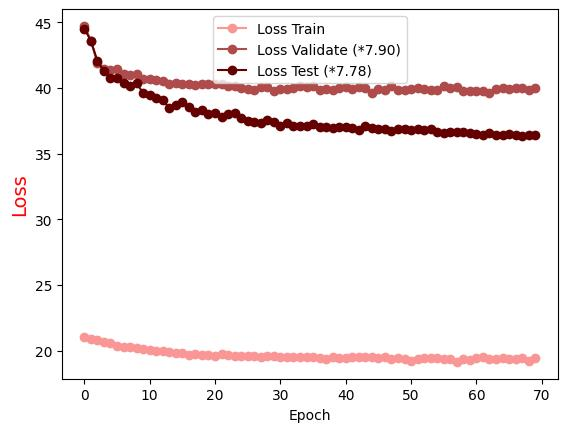

The table this chart was drawn from, first rows:
Epoch, Loss Train, Loss Validate (*7.90), Loss Test (*7.78)
0.0, 21.07, 44.72, 44.52
1.0, 20.87, 43.6, 43.59
2.0, 20.83, 41.9, 42.06
3.0, 20.65, 41.48, 41.29
4.0, 20.59, 41.34, 40.75
5.0, 20.34, 41.45, 40.74
6.0, 20.26, 41.06, 40.38
7.0, 20.28, 40.99, 40.13
8.0, 20.2, 41.09, 40.35
9.0, 20.13, 40.65, 39.63
10.0, 20.03, 40.65, 39.49
11.0, 19.95, 40.64, 39.26
12.0, 19.96, 40.56, 39.09
13.0, 19.92, 40.3, 38.46
14.0, 19.85, 40.4, 38.68
15.0, 19.82, 40.31, 38.93
16.0, 19.69, 40.31, 38.58
17.0, 19.72, 40.24, 38.14
18.0, 19.64, 40.33, 38.33
19.0, 19.68, 40.28, 38.02
20.0, 19.63, 40.27, 38.06
21.0, 19.73, 40.28, 37.82
22.0, 19.66, 40.11, 37.99
23.0, 19.59, 40.18, 38.07
24.0, 19.58, 40.01, 37.72
25.0, 19.57, 39.92, 37.47
26.0, 19.58, 39.86, 37.42
27.0, 19.55, 40.07, 37.36
28.0, 19.58, 40.03, 37.58
29.0, 19.57, 39.75, 37.4
30.0, 19.52, 39.93, 37.11
31.0, 19.52, 39.92, 37.33
32.0, 19.49, 39.96, 37.13
33.0, 19.55, 40.15, 37.1
34.0, 19.56, 40.08, 37.09
35.0, 19.49, 40.11, 37.28
36.0, 19.41, 39.85, 37
37.0, 19.33, 39.95, 37.02
38.0, 19.52, 39.87, 36.97
39.0, 19.47, 40.02, 37
40.0, 19.43, 40.08, 37.02
41.0, 19.53, 39.89, 36.97
42.0, 19.56, 40.05, 36.82
43.0, 19.53, 40.01, 37.08
44.0, 19.49, 39.64, 36.94
45.0, 19.43, 39.92, 36.9
46.0, 19.49, 39.84, 36.9
47.0, 19.39, 40.14, 36.75
48.0, 19.44, 39.85, 36.85
49.0, 19.37, 39.81, 36.84
50.0, 19.24, 39.94, 36.83
51.0, 19.39, 39.96, 36.84
52.0, 19.45, 39.93, 36.77
53.0, 19.44, 39.88, 36.86
54.0, 19.43, 39.83, 36.64
55.0, 19.39, 40.18, 36.61
56.0, 19.38, 39.98, 36.61
57.0, 19.15, 40.05, 36.63
58.0, 19.37, 39.74, 36.67
59.0, 19.29, 39.76, 36.54
... 10 more rows
